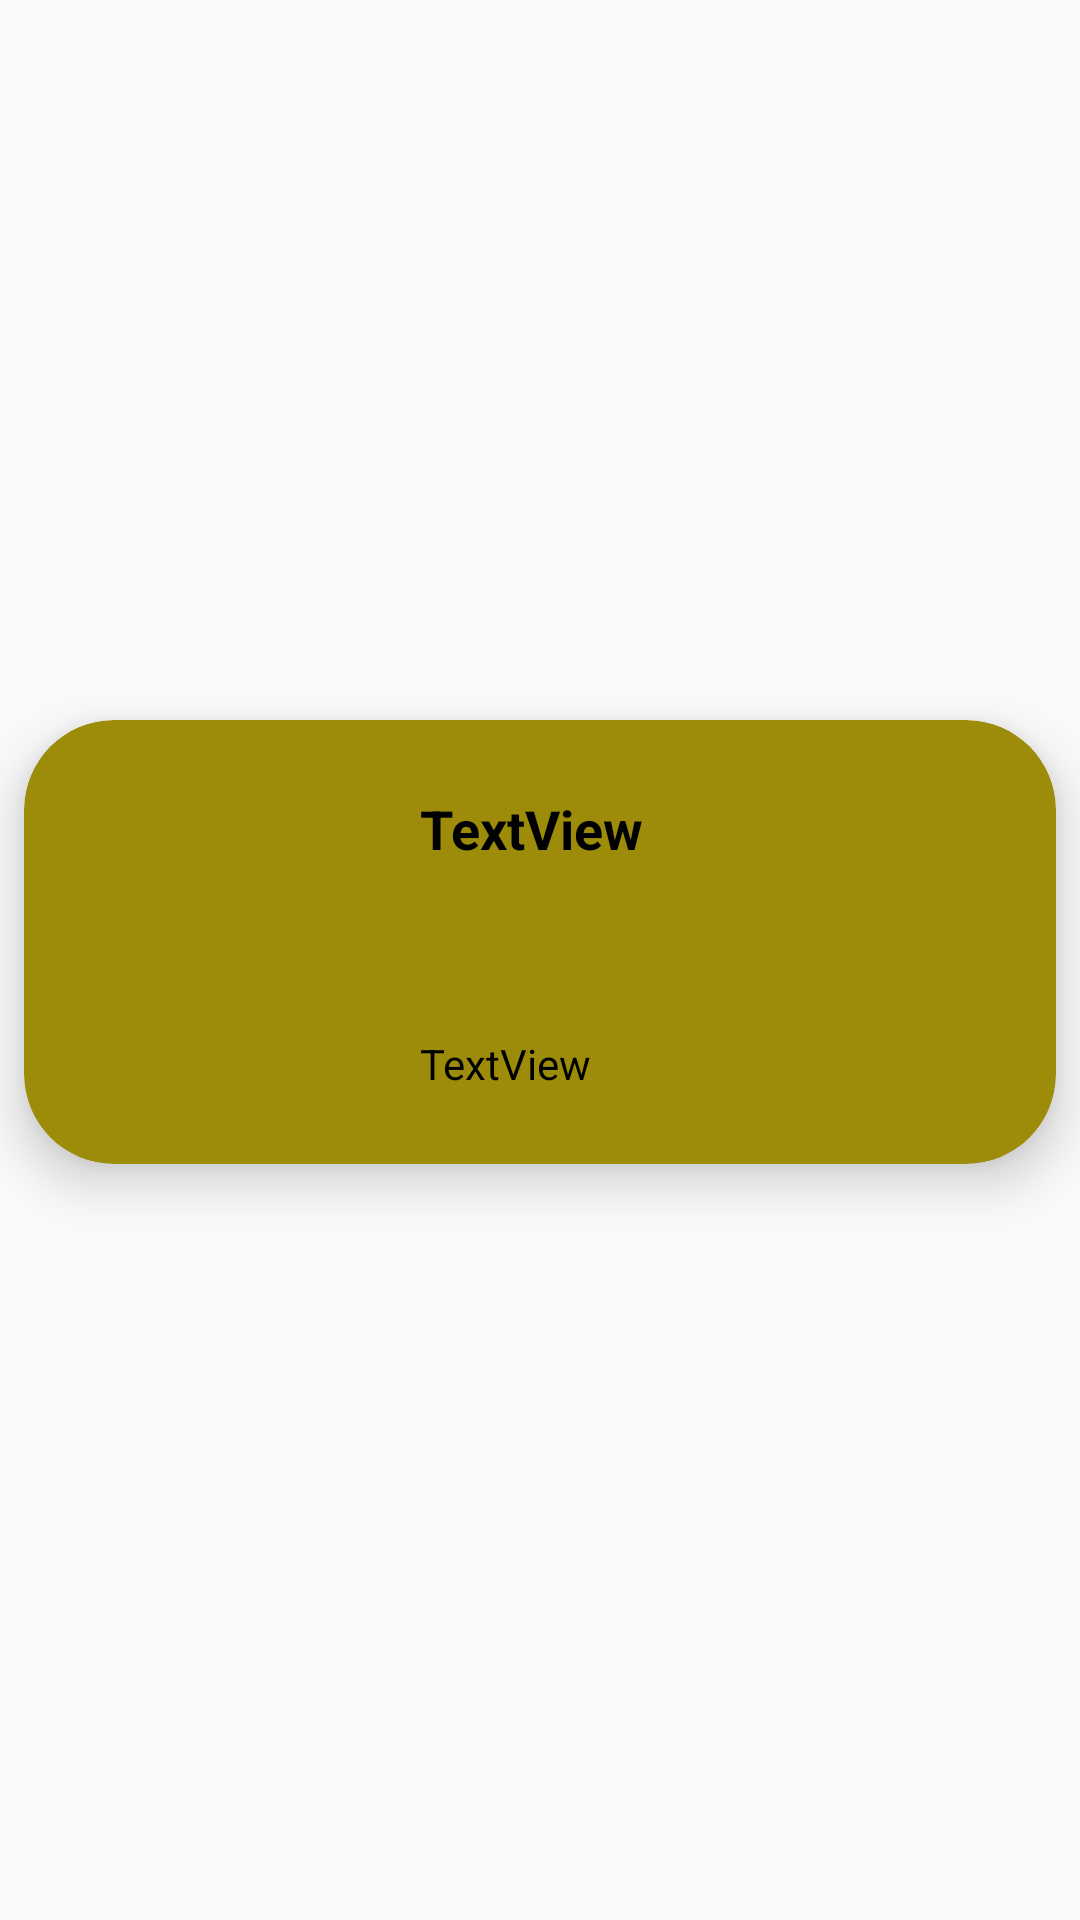

This screen was rendered from an Android layout file. Write that file and the resources it references.
<!-- AndroidManifest.xml: application theme AppTheme -->
<!-- res/layout/card_bahan.xml -->
<?xml version="1.0" encoding="utf-8"?>
<androidx.constraintlayout.widget.ConstraintLayout xmlns:android="http://schemas.android.com/apk/res/android"
    xmlns:app="http://schemas.android.com/apk/res-auto"
    xmlns:tools="http://schemas.android.com/tools"
    android:layout_width="match_parent"
    android:layout_height="wrap_content">

    <androidx.cardview.widget.CardView
        android:layout_width="match_parent"
        android:layout_height="wrap_content"
        android:layout_marginStart="8dp"
        android:layout_marginTop="4dp"
        android:layout_marginEnd="8dp"
        android:layout_marginBottom="16dp"
        app:cardBackgroundColor="#9C8C0A"
        app:cardCornerRadius="30dp"
        app:cardElevation="10dp"
        app:cardMaxElevation="10dp"
        app:layout_constraintBottom_toBottomOf="parent"
        app:layout_constraintEnd_toEndOf="parent"
        app:layout_constraintStart_toStartOf="parent"
        app:layout_constraintTop_toTopOf="parent">

        <androidx.constraintlayout.widget.ConstraintLayout
            android:layout_width="match_parent"
            android:layout_height="match_parent">

            <ImageView
                android:id="@+id/cardBahan_image_item"
                android:layout_width="100dp"
                android:layout_height="100dp"
                android:layout_marginStart="16dp"
                android:layout_marginTop="24dp"
                android:layout_marginBottom="24dp"
                app:layout_constraintBottom_toBottomOf="parent"
                app:layout_constraintStart_toStartOf="parent"
                app:layout_constraintTop_toTopOf="parent"
                app:srcCompat="@drawable/bake" />

            <TextView
                android:id="@+id/cardBahan_textView_nama"
                android:layout_width="0dp"
                android:layout_height="0dp"
                android:layout_marginStart="16dp"
                android:layout_marginEnd="16dp"
                android:text="TextView"
                android:textColor="#000000"
                android:textSize="18sp"
                android:textStyle="bold"
                app:layout_constraintBottom_toTopOf="@+id/cardBahan_textView_jumlah"
                app:layout_constraintEnd_toEndOf="parent"
                app:layout_constraintStart_toEndOf="@+id/cardBahan_image_item"
                app:layout_constraintTop_toTopOf="@+id/cardBahan_image_item" />

            <TextView
                android:id="@+id/cardBahan_textView_jumlah"
                android:layout_width="0dp"
                android:layout_height="wrap_content"
                android:gravity="left"
                android:text="TextView"
                android:textColor="#000000"
                app:layout_constraintBottom_toBottomOf="@+id/cardBahan_image_item"
                app:layout_constraintEnd_toEndOf="@+id/cardBahan_textView_nama"
                app:layout_constraintStart_toStartOf="@+id/cardBahan_textView_nama" />

        </androidx.constraintlayout.widget.ConstraintLayout>
    </androidx.cardview.widget.CardView>

</androidx.constraintlayout.widget.ConstraintLayout>
<!-- resources referenced by this layout -->
<resources>
  <style name="AppTheme" parent="Theme.AppCompat.Light.NoActionBar">
          
          <item name="colorPrimary">@color/orange</item>
          <item name="colorPrimaryDark">@color/darkorange</item>
          <item name="colorAccent">@color/lightorange</item>
      </style>
  <color name="orange">#FF9800</color>
  <color name="darkorange">#BA8B00</color>
  <color name="lightorange">#FFC107</color>
</resources>
